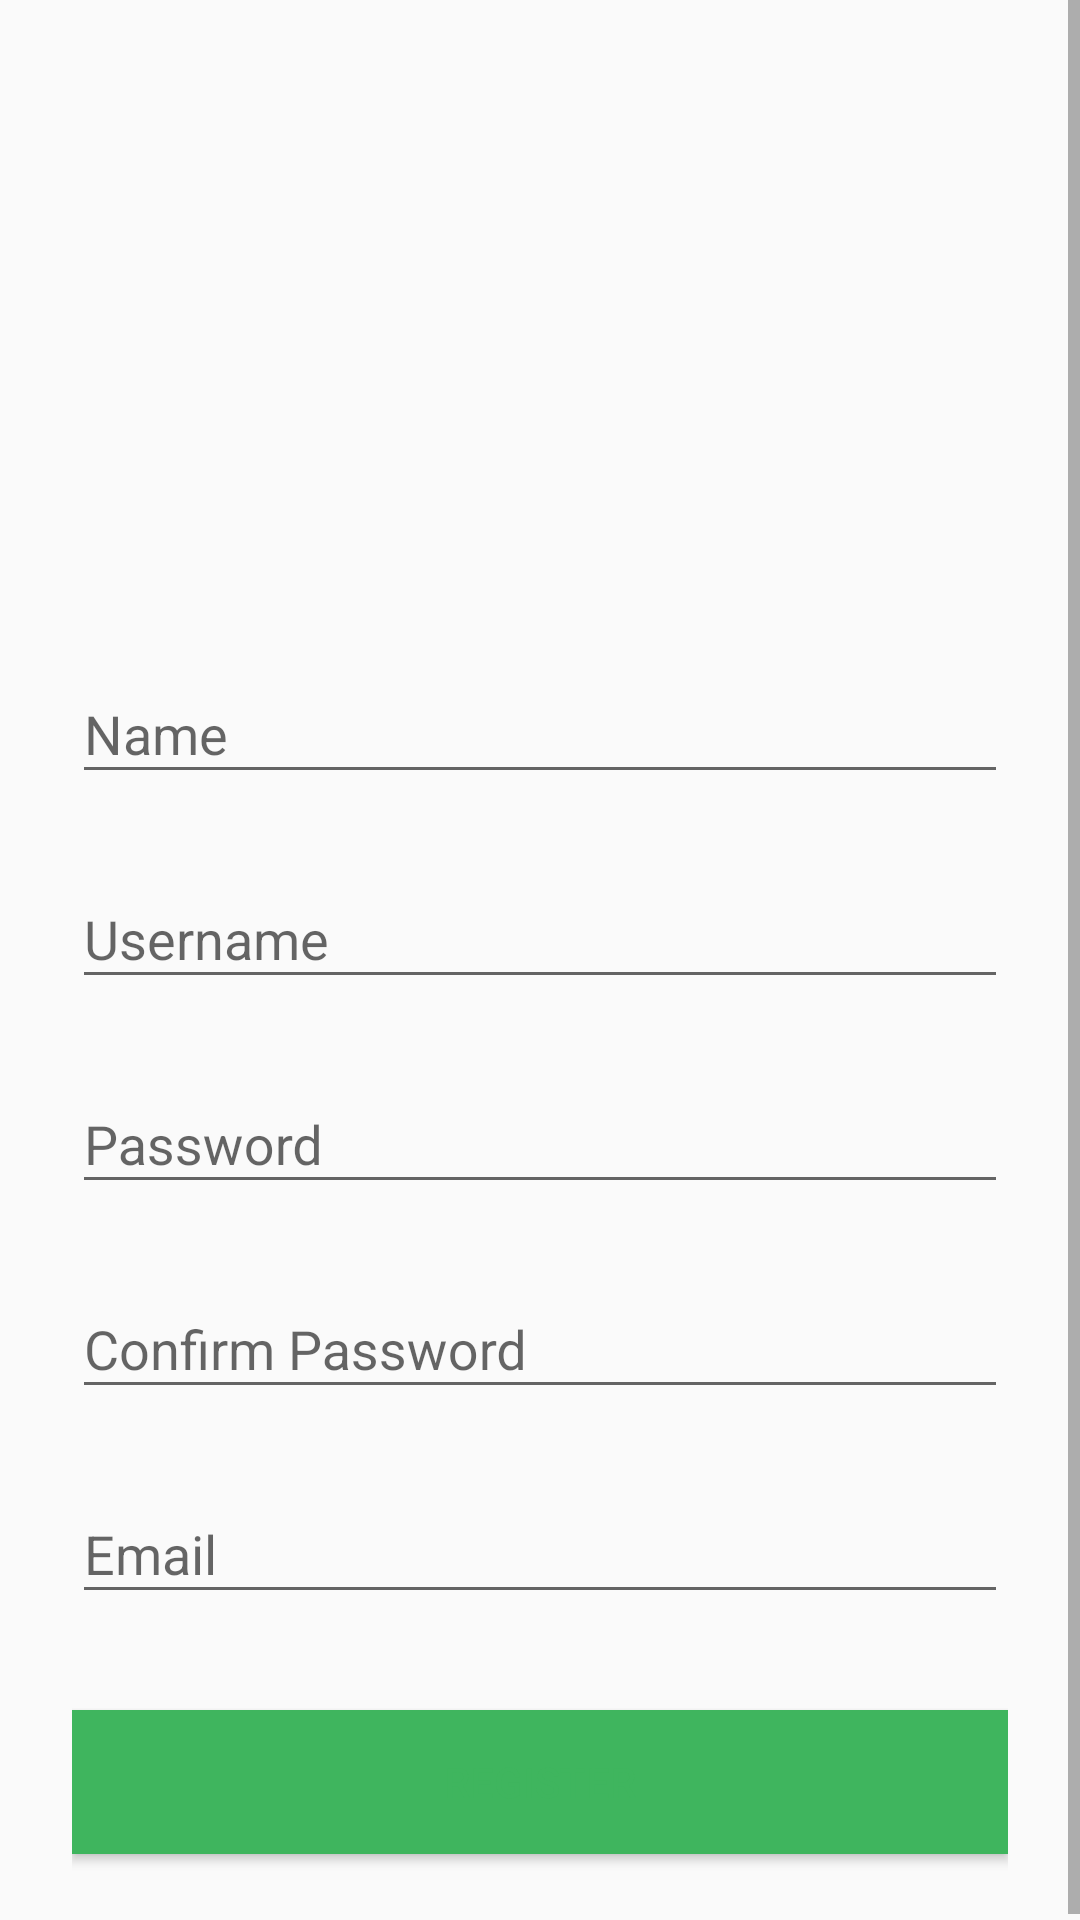

The Android layout XML behind this screen, and the referenced resources:
<!-- AndroidManifest.xml: application theme AppTheme -->
<!-- res/layout/activity_register.xml -->
<?xml version="1.0" encoding="utf-8"?>
<ScrollView xmlns:android="http://schemas.android.com/apk/res/android"

    android:layout_width="fill_parent"
    android:layout_height="fill_parent"
    android:fitsSystemWindows="true">

    <LinearLayout
        android:layout_gravity="center_vertical"
        android:orientation="vertical"
        android:layout_width="match_parent"
        android:layout_height="wrap_content"
        android:paddingTop="56dp"
        android:paddingLeft="24dp"
        android:paddingRight="24dp">

        <ImageView

            android:layout_gravity="center_horizontal"
            android:layout_width="150dp"
            android:layout_height="150dp" />

        <android.support.design.widget.TextInputLayout
            android:layout_width="match_parent"
            android:layout_height="wrap_content"
            android:layout_marginTop="8dp"
            android:layout_marginBottom="8dp">
            <EditText android:id="@+id/register_name"
                android:layout_width="match_parent"
                android:layout_height="wrap_content"
                android:inputType="textEmailAddress"
                android:hint="Name" />
        </android.support.design.widget.TextInputLayout>

        <android.support.design.widget.TextInputLayout
            android:layout_width="match_parent"
            android:layout_height="wrap_content"
            android:layout_marginTop="8dp"
            android:layout_marginBottom="8dp">
            <EditText android:id="@+id/register_username"
                android:layout_width="match_parent"
                android:layout_height="wrap_content"
                android:inputType="textEmailAddress"
                android:hint="Username" />
        </android.support.design.widget.TextInputLayout>

        <android.support.design.widget.TextInputLayout
            android:layout_width="match_parent"
            android:layout_height="wrap_content"
            android:layout_marginTop="8dp"
            android:layout_marginBottom="8dp">
            <EditText android:id="@+id/register_password"
                android:layout_width="match_parent"
                android:layout_height="wrap_content"
                android:inputType="textPassword"
                android:hint="Password"/>
        </android.support.design.widget.TextInputLayout>

        <android.support.design.widget.TextInputLayout
            android:layout_width="match_parent"
            android:layout_height="wrap_content"
            android:layout_marginTop="8dp"
            android:layout_marginBottom="8dp">
            <EditText android:id="@+id/confirm_password"
                android:layout_width="match_parent"
                android:layout_height="wrap_content"
                android:inputType="textPassword"
                android:hint="Confirm Password"/>
        </android.support.design.widget.TextInputLayout>

        <android.support.design.widget.TextInputLayout
            android:layout_width="match_parent"
            android:layout_height="wrap_content"
            android:layout_marginTop="8dp"
            android:layout_marginBottom="8dp">
            <EditText android:id="@+id/register_email"
                android:layout_width="match_parent"
                android:layout_height="wrap_content"
                android:inputType="textEmailAddress"
                android:hint="Email" />
        </android.support.design.widget.TextInputLayout>


        <android.support.v7.widget.AppCompatButton
            android:id="@+id/buttonRegister"
            android:layout_width="fill_parent"
            android:layout_height="wrap_content"
            android:background="@color/colorPrimary"
            android:textColor="@color/colorAccent"
            android:layout_marginTop="24dp"
            android:layout_marginBottom="24dp"
            android:padding="12dp"
            android:text="Register"/>


    </LinearLayout>
</ScrollView>
<!-- resources referenced by this layout -->
<resources>
  <color name="colorAccent">#3fb55e</color>
  <color name="colorPrimary">#3fb55e</color>
  <style name="AppTheme" parent="Base.Theme.AppCompat.Light.DarkActionBar">
          
          <item name="colorPrimary">@color/colorPrimary</item>
          <item name="colorPrimaryDark">@color/colorPrimaryDark</item>
          <item name="colorAccent">@color/colorAccent</item>
          <item name="windowActionBar">false</item>
          <item name="windowNoTitle">true</item>
      </style>
  <color name="colorPrimaryDark">#309f41</color>
</resources>
